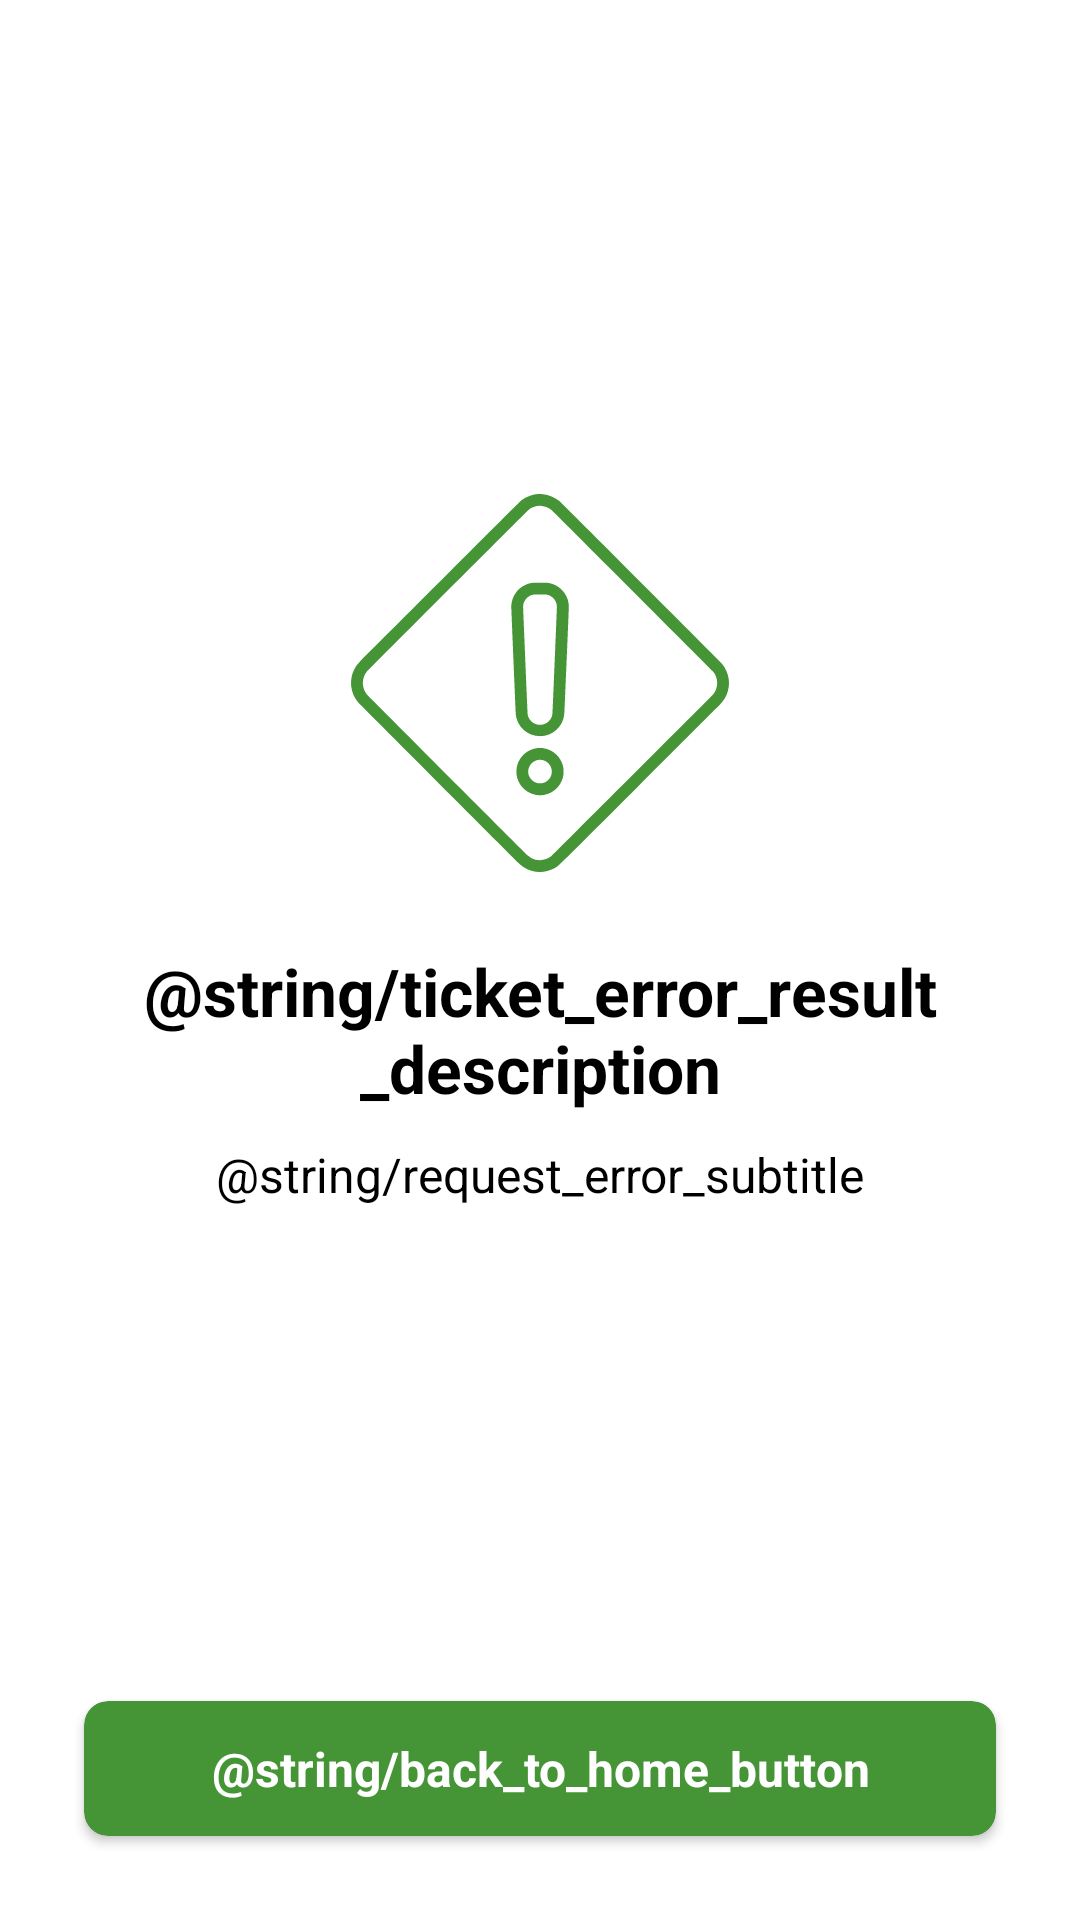

Produce the Android XML layout that renders to this screen, including the resource entries it uses.
<!-- AndroidManifest.xml: application theme Theme.GLPIIFSP -->
<!-- res/layout/activity_request_error.xml -->
<?xml version="1.0" encoding="utf-8"?>
<androidx.constraintlayout.widget.ConstraintLayout xmlns:android="http://schemas.android.com/apk/res/android"
    xmlns:app="http://schemas.android.com/apk/res-auto"
    xmlns:tools="http://schemas.android.com/tools"
    android:layout_width="match_parent"
    android:layout_height="match_parent"
    tools:context=".ui.activity.ErrorActivity">

    <ImageView
        android:id="@+id/activity_request_error_icon"
        android:layout_width="@dimen/default_dimen_126dp"
        android:layout_height="@dimen/default_dimen_126dp"
        android:src="@drawable/alert_icon"
        app:layout_constraintVertical_chainStyle="packed"
        app:layout_constraintStart_toStartOf="parent"
        app:layout_constraintEnd_toEndOf="parent"
        app:layout_constraintTop_toTopOf="parent"
        app:layout_constraintBottom_toTopOf="@id/activity_request_error_title"/>

    <TextView
        android:id="@+id/activity_request_error_title"
        android:layout_width="@dimen/default_dimen_0dp"
        android:layout_height="wrap_content"
        android:layout_marginHorizontal="@dimen/default_dimen_20dp"
        android:text="@string/ticket_error_result_description"
        android:textSize="@dimen/default_dimen_22sp"
        android:textStyle="bold"
        android:textColor="@color/black"
        android:textAlignment="center"
        android:layout_marginTop="@dimen/default_dimen_25sp"
        app:layout_constraintStart_toStartOf="parent"
        app:layout_constraintEnd_toEndOf="parent"
        app:layout_constraintTop_toBottomOf="@+id/activity_request_error_icon"
        app:layout_constraintBottom_toTopOf="@+id/activity_request_error_description"/>

    <TextView
        android:id="@+id/activity_request_error_description"
        android:layout_width="@dimen/default_dimen_0dp"
        android:layout_height="wrap_content"
        android:text="@string/request_error_subtitle"
        android:textSize="@dimen/default_dimen_16sp"
        android:textColor="@color/black"
        android:textAlignment="center"
        android:layout_marginTop="@dimen/default_dimen_10dp"
        android:layout_marginStart="@dimen/default_dimen_10dp"
        android:layout_marginEnd="@dimen/default_dimen_10dp"
        app:layout_constraintStart_toStartOf="parent"
        app:layout_constraintEnd_toEndOf="parent"
        app:layout_constraintTop_toBottomOf="@+id/activity_request_error_title"
        app:layout_constraintBottom_toTopOf="@id/activity_request_error_button" />

    <androidx.cardview.widget.CardView
        android:id="@+id/activity_request_error_button"
        android:layout_width="@dimen/default_dimen_0dp"
        android:layout_height="@dimen/default_dimen_45dp"
        android:layout_marginStart="@dimen/default_dimen_28dp"
        android:layout_marginTop="@dimen/default_dimen_28dp"
        android:layout_marginEnd="@dimen/default_dimen_28dp"
        android:layout_marginBottom="@dimen/default_dimen_28dp"
        android:backgroundTint="@color/green_dark"
        android:elevation="0dp"
        app:cardCornerRadius="@dimen/default_dimen_8dp"
        android:clickable="true"
        android:focusable="true"
        android:foreground="?android:attr/selectableItemBackground"
        app:layout_constraintStart_toStartOf="parent"
        app:layout_constraintEnd_toEndOf="parent"
        app:layout_constraintBottom_toBottomOf="parent">

        <androidx.constraintlayout.widget.ConstraintLayout
            android:layout_width="match_parent"
            android:layout_height="match_parent">

            <TextView
                android:layout_width="@dimen/default_dimen_0dp"
                android:layout_height="wrap_content"
                android:text="@string/back_to_home_button"
                android:textColor="@color/white"
                android:textAlignment="center"
                android:textSize="@dimen/default_dimen_16sp"
                android:textStyle="bold"
                app:layout_constraintStart_toStartOf="parent"
                app:layout_constraintTop_toTopOf="parent"
                app:layout_constraintEnd_toEndOf="parent"
                app:layout_constraintBottom_toBottomOf="parent"/>

        </androidx.constraintlayout.widget.ConstraintLayout>

    </androidx.cardview.widget.CardView>

</androidx.constraintlayout.widget.ConstraintLayout>
<!-- resources referenced by this layout -->
<resources>
  <color name="black">#FF000000</color>
  <color name="green_dark">#459436</color>
  <color name="white">#FFFFFFFF</color>
  <dimen name="default_dimen_0dp">0dp</dimen>
  <dimen name="default_dimen_10dp">10dp</dimen>
  <dimen name="default_dimen_126dp">126dp</dimen>
  <dimen name="default_dimen_16sp">16sp</dimen>
  <dimen name="default_dimen_20dp">20dp</dimen>
  <dimen name="default_dimen_22sp">22sp</dimen>
  <dimen name="default_dimen_25sp">25sp</dimen>
  <dimen name="default_dimen_28dp">28dp</dimen>
  <dimen name="default_dimen_45dp">45dp</dimen>
  <dimen name="default_dimen_8dp">8dp</dimen>
  <!-- drawable alert_icon: vector/xml drawable (drawable, 3393 chars, omitted) -->
  <style name="Theme.GLPIIFSP" parent="Theme.MaterialComponents.DayNight.NoActionBar">
          
          <item name="colorPrimary">@color/green_dark</item>
          <item name="colorPrimaryVariant">@color/gray_dark</item>
          <item name="colorOnPrimary">@color/white</item>
          
          <item name="colorSecondary">@color/green_light</item>
          <item name="colorSecondaryVariant">@color/green_ultra_dark</item>
          <item name="colorOnSecondary">@color/white</item>
          
          <item name="android:statusBarColor" tools:targetApi="l">?attr/colorPrimaryVariant</item>
      </style>
  <color name="gray_dark">#707070</color>
  <color name="green_light">#8ec547</color>
  <color name="green_ultra_dark">#5D6E48</color>
</resources>
